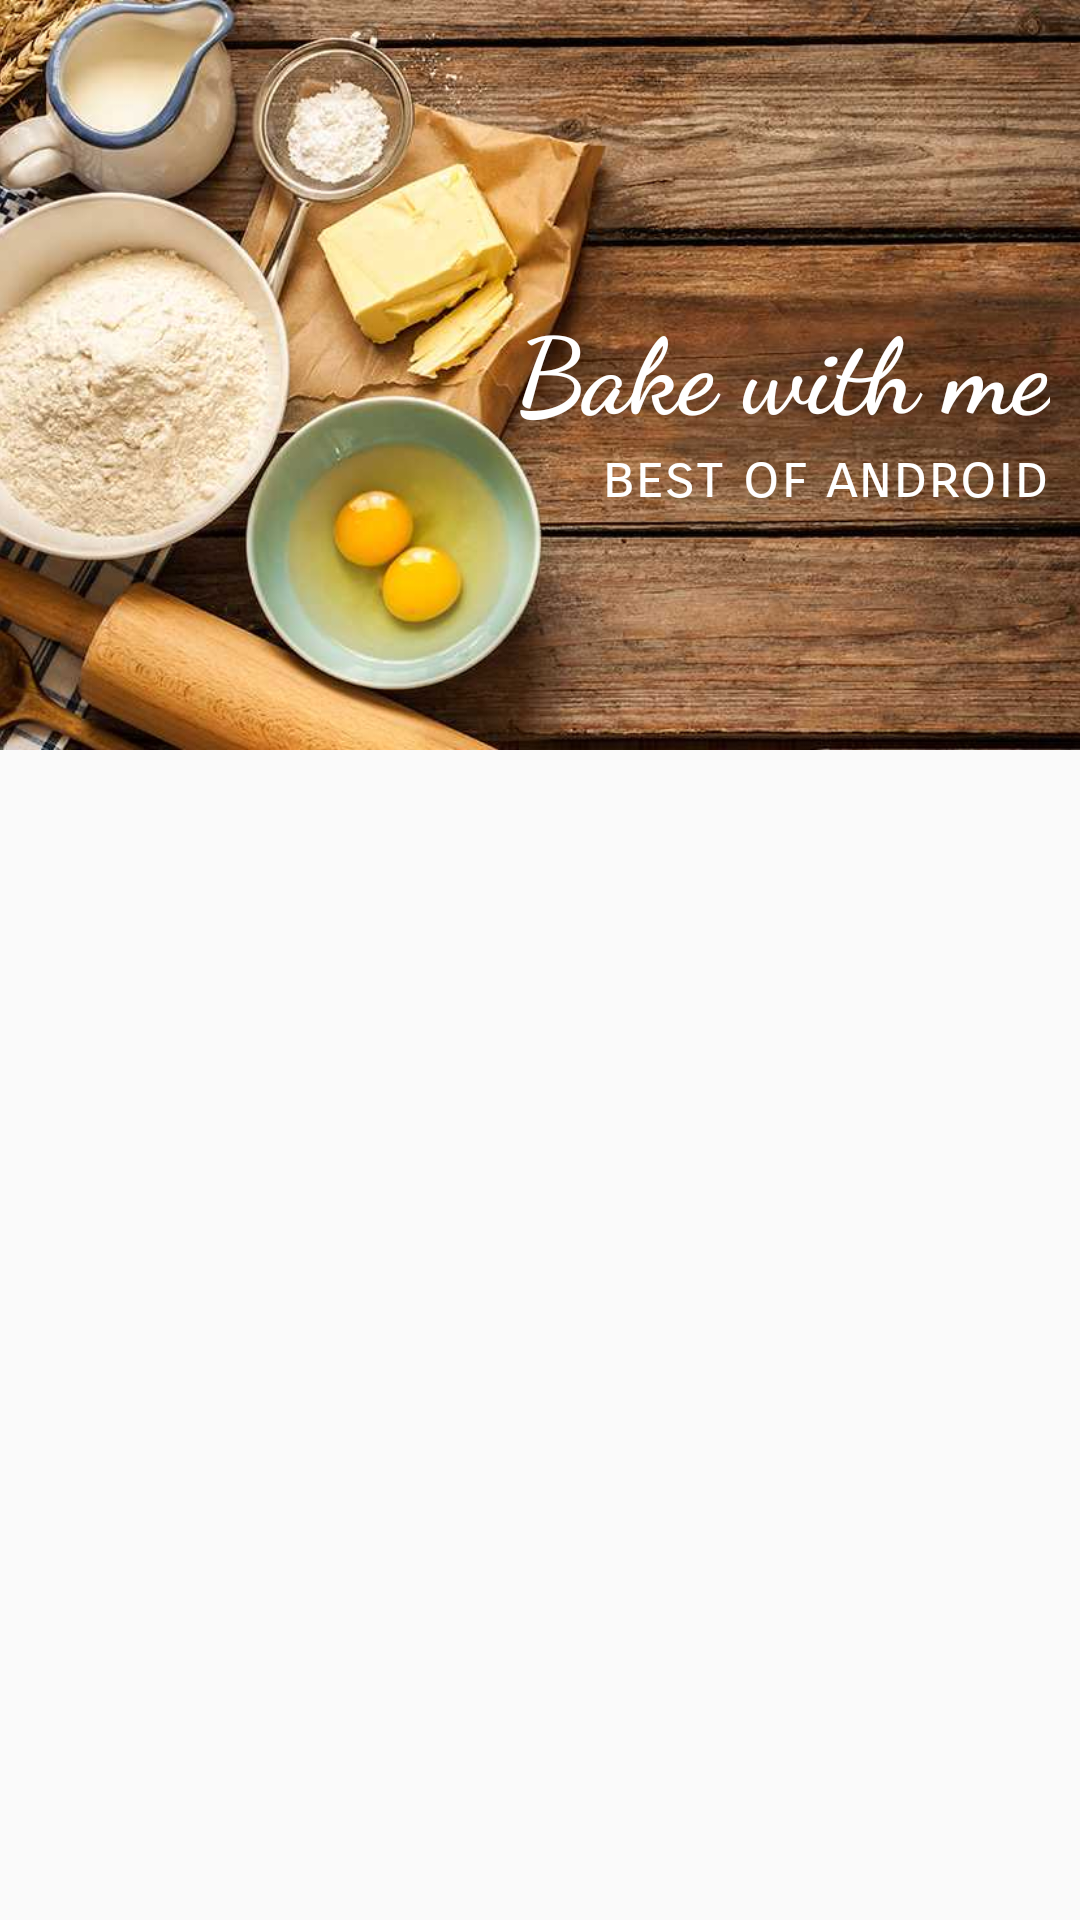

Here is an Android app screen rendered from its layout file. Give the layout XML and the strings, colors and styles it references.
<!-- AndroidManifest.xml: application theme AppTheme -->
<!-- res/layout/fragment_recipe_list.xml -->
<?xml version="1.0" encoding="utf-8"?>
<android.support.design.widget.CoordinatorLayout
    xmlns:android="http://schemas.android.com/apk/res/android"
    xmlns:app="http://schemas.android.com/apk/res-auto"
    android:layout_width="match_parent"
    android:layout_height="match_parent"
    >

    <android.support.design.widget.AppBarLayout
        android:layout_width="match_parent"
        android:layout_height="@dimen/appbar_height"
        android:fitsSystemWindows="true"
        android:clipToPadding="false"
        >

        <android.support.design.widget.CollapsingToolbarLayout
            android:layout_width="match_parent"
            android:layout_height="match_parent"
            android:minHeight="38dp"
            app:layout_scrollFlags="scroll|exitUntilCollapsed"
            app:statusBarScrim="@android:color/transparent"
            app:contentScrim="?attr/colorPrimary"
            >

            <ImageView
                android:layout_width="match_parent"
                android:layout_height="match_parent"
                android:adjustViewBounds="true"
                android:scaleType="centerCrop"
                android:src="@drawable/background"
                app:layout_collapseMode="parallax"
                android:contentDescription="@string/appbar_image_contentDescription" />

            <LinearLayout
                android:layout_width="wrap_content"
                android:layout_height="wrap_content"
                android:layout_gravity="center_vertical|end"
                android:layout_marginEnd="@dimen/appbar_text_margin_right"
                android:layout_marginTop="@dimen/appbar_text_margin_top"
                android:orientation="vertical">

                <TextView
                    android:layout_width="wrap_content"
                    android:layout_height="wrap_content"
                    android:text="@string/appbar_title"
                    style="@style/toolbarTitle"
                    />

                <TextView
                    android:layout_width="wrap_content"
                    android:layout_height="wrap_content"
                    android:layout_gravity="end"
                    android:fontFamily="sans-serif-smallcaps"
                    android:text="@string/appbar_subtitle"
                    android:textColor="@color/white"
                    android:textSize="@dimen/appbar_subtitle_size" />
            </LinearLayout>

            <android.support.v7.widget.Toolbar
                android:id="@+id/toolbar"
                android:layout_width="match_parent"
                android:layout_height="?attr/actionBarSize"
                app:layout_collapseMode="pin"
                app:popupTheme="@style/ThemeOverlay.AppCompat.Light" />
        </android.support.design.widget.CollapsingToolbarLayout>
    </android.support.design.widget.AppBarLayout>

    <android.support.v7.widget.RecyclerView
        android:id="@+id/recipe_list"
        android:layout_width="match_parent"
        android:layout_height="match_parent"
        android:clipToPadding="false"
        android:paddingBottom="@dimen/recipe_list_padding_bottom"
        app:layout_behavior="@string/appbar_scrolling_view_behavior"
        />


</android.support.design.widget.CoordinatorLayout>
<!-- resources referenced by this layout -->
<resources>
  <color name="white">#fff</color>
  <dimen name="appbar_height">250dp</dimen>
  <dimen name="appbar_subtitle_size">20sp</dimen>
  <dimen name="appbar_text_margin_right">10dp</dimen>
  <dimen name="appbar_text_margin_top">10dp</dimen>
  <dimen name="recipe_list_padding_bottom">20dp</dimen>
  <!-- drawable background: jpg bitmap (drawable, 86599 bytes) -->
  <string name="appbar_image_contentDescription">Appbar background</string>
  <string name="appbar_subtitle">best of android</string>
  <string name="appbar_title">Bake with me</string>
  <style name="toolbarTitle">
          <item name="android:textColor">#fff</item>
          <item name="android:textSize">@dimen/appbar_title_size</item>
          <item name="android:textStyle">bold</item>
          <item name="android:fontFamily">cursive</item>
      </style>
  <style name="AppTheme" parent="Theme.AppCompat.Light.NoActionBar">
          
          <item name="colorPrimary">@color/colorPrimary</item>
          <item name="colorPrimaryDark">@color/colorPrimaryDark</item>
          <item name="colorAccent">@color/colorPrimaryLight</item>
      </style>
  <dimen name="appbar_title_size">35sp</dimen>
  <color name="colorPrimary">#795548</color>
  <color name="colorPrimaryDark">#5D4037</color>
  <color name="colorPrimaryLight">#94776e</color>
</resources>
